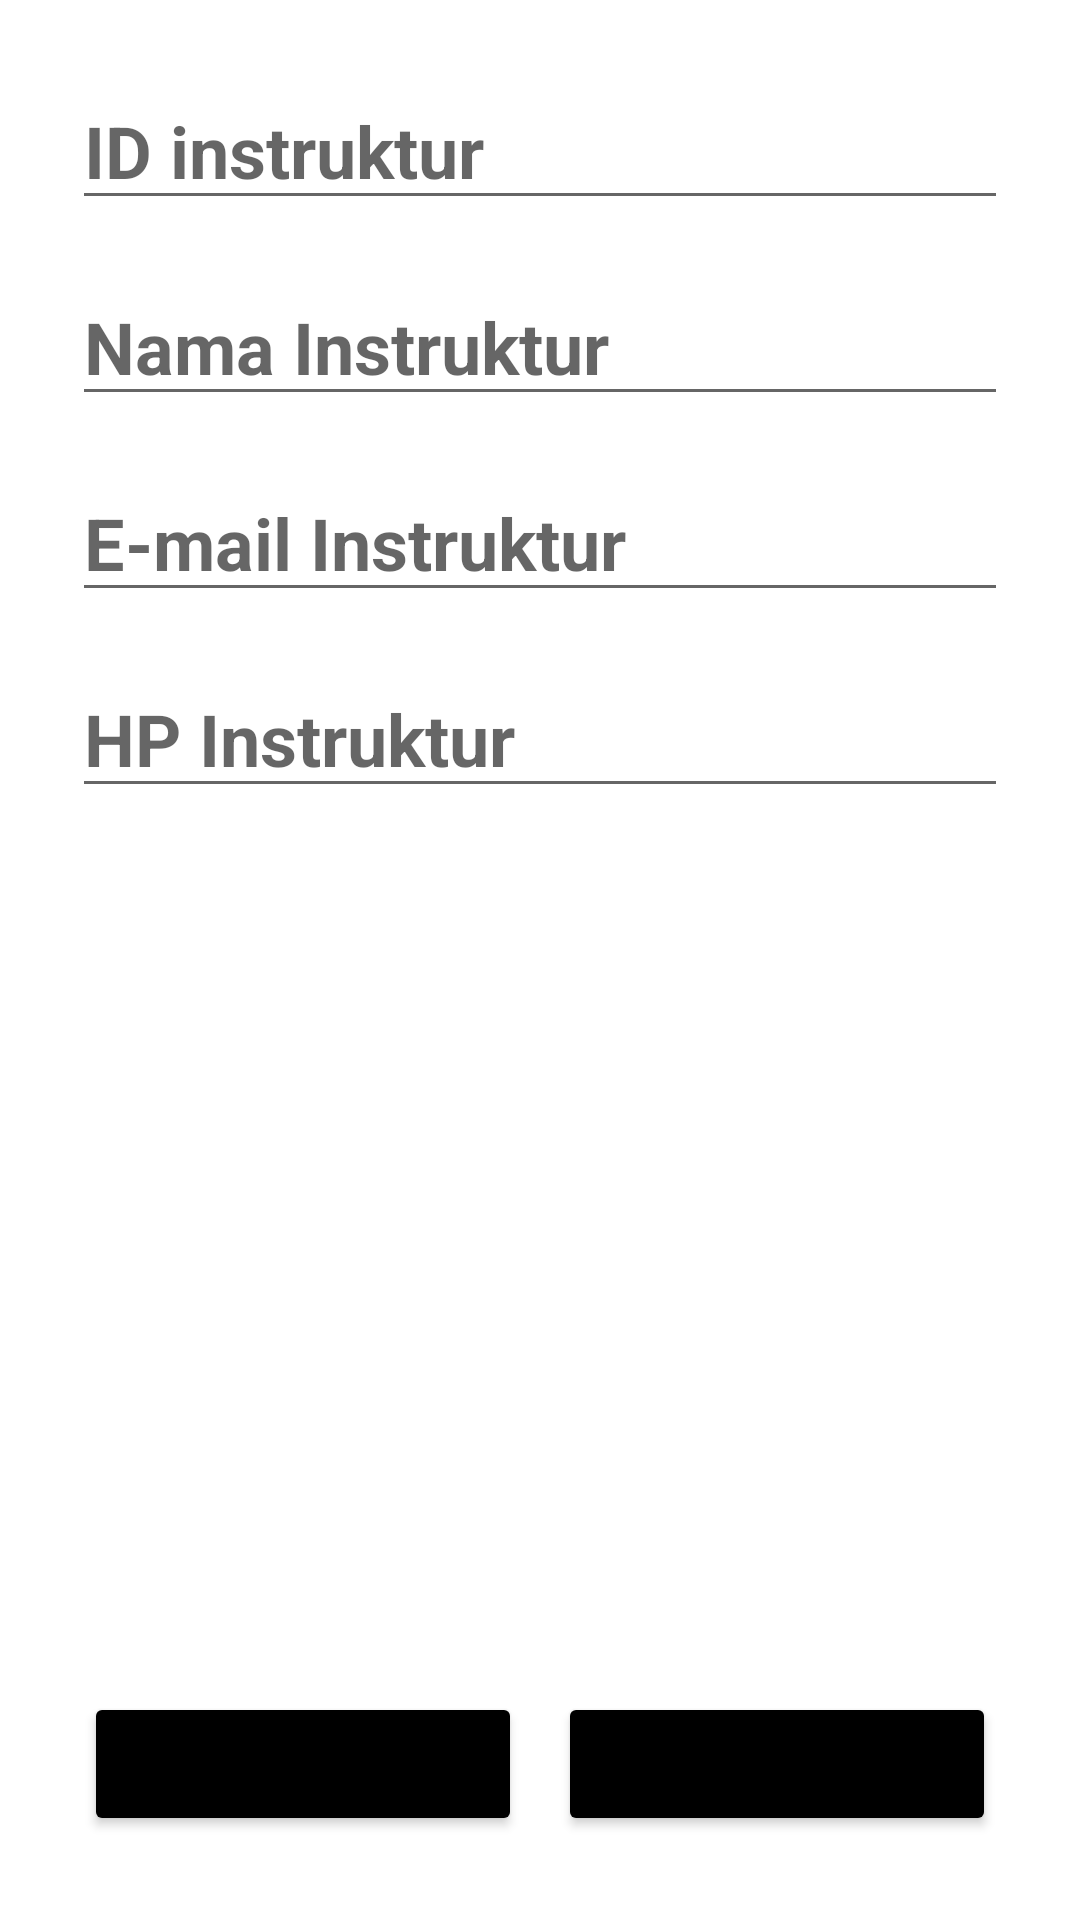

Here is an Android app screen rendered from its layout file. Give the layout XML and the strings, colors and styles it references.
<!-- AndroidManifest.xml: application theme Theme.Inixindo_Task_Individual -->
<!-- res/layout/activity_instruktur_detail.xml -->
<?xml version="1.0" encoding="utf-8"?>
<LinearLayout xmlns:android="http://schemas.android.com/apk/res/android"
    xmlns:app="http://schemas.android.com/apk/res-auto"
    xmlns:tools="http://schemas.android.com/tools"
    android:layout_width="match_parent"
    android:layout_height="match_parent"
    android:orientation="vertical"
    android:padding="16dp"
    tools:context=".PesertaDetailActivity">

    <EditText
        android:id="@+id/edit_id_ins"
        android:layout_width="match_parent"
        android:layout_height="wrap_content"
        android:layout_margin="8dp"
        android:editable="false"
        android:ems="10"
        android:hint="ID instruktur"
        android:textSize="24sp"
        android:textStyle="bold" />

    <EditText
        android:id="@+id/edit_nama_ins"
        android:layout_width="match_parent"
        android:layout_height="wrap_content"
        android:layout_margin="8dp"
        android:ems="10"
        android:hint="Nama Instruktur"
        android:inputType="textPersonName"
        android:textSize="24sp"
        android:textStyle="bold" />

    <EditText
        android:id="@+id/edit_email_ins"
        android:layout_width="match_parent"
        android:layout_height="wrap_content"
        android:layout_margin="8dp"
        android:ems="10"
        android:hint="E-mail Instruktur"
        android:inputType="textEmailAddress"
        android:textSize="24sp"
        android:textStyle="bold" />

    <EditText
        android:id="@+id/edit_hp_ins"
        android:layout_width="match_parent"
        android:layout_height="wrap_content"
        android:layout_margin="8dp"
        android:ems="10"
        android:hint="HP Instruktur"
        android:inputType="phone"
        android:textSize="24sp"
        android:textStyle="bold" />

    <LinearLayout
        android:layout_width="match_parent"
        android:layout_height="match_parent"
        android:gravity="bottom"
        android:orientation="horizontal"
        android:padding="12dp">

        <Button
            android:id="@+id/btn_update_instruktur"
            android:layout_width="wrap_content"
            android:layout_height="wrap_content"
            android:layout_marginRight="6dp"
            android:layout_weight="1"
            android:text="UPDATE"
            android:backgroundTint="@color/black"/>

        <Button
            android:id="@+id/btn_delete_instruktur"
            android:layout_width="wrap_content"
            android:layout_height="wrap_content"
            android:layout_marginLeft="6dp"
            android:layout_weight="1"
            android:text="DELETE "
            android:backgroundTint="@color/black"/>
    </LinearLayout>
</LinearLayout>
<!-- resources referenced by this layout -->
<resources>
  <color name="black">#FF000000</color>
  <style name="Theme.Inixindo_Task_Individual" parent="Theme.MaterialComponents.DayNight.NoActionBar">
          
          <item name="colorPrimary">@color/purple_500</item>
          <item name="colorPrimaryVariant">@color/purple_700</item>
          <item name="colorOnPrimary">@color/white</item>
          
          <item name="colorSecondary">@color/teal_200</item>
          <item name="colorSecondaryVariant">@color/teal_700</item>
          <item name="colorOnSecondary">@color/black</item>
          
          <item name="android:statusBarColor" tools:targetApi="l">?attr/colorPrimaryVariant</item>
          
      </style>
  <color name="purple_500">#FF6200EE</color>
  <color name="purple_700">#FF3700B3</color>
  <color name="white">#FFFFFFFF</color>
  <color name="teal_200">#FF03DAC5</color>
  <color name="teal_700">#FF018786</color>
</resources>
